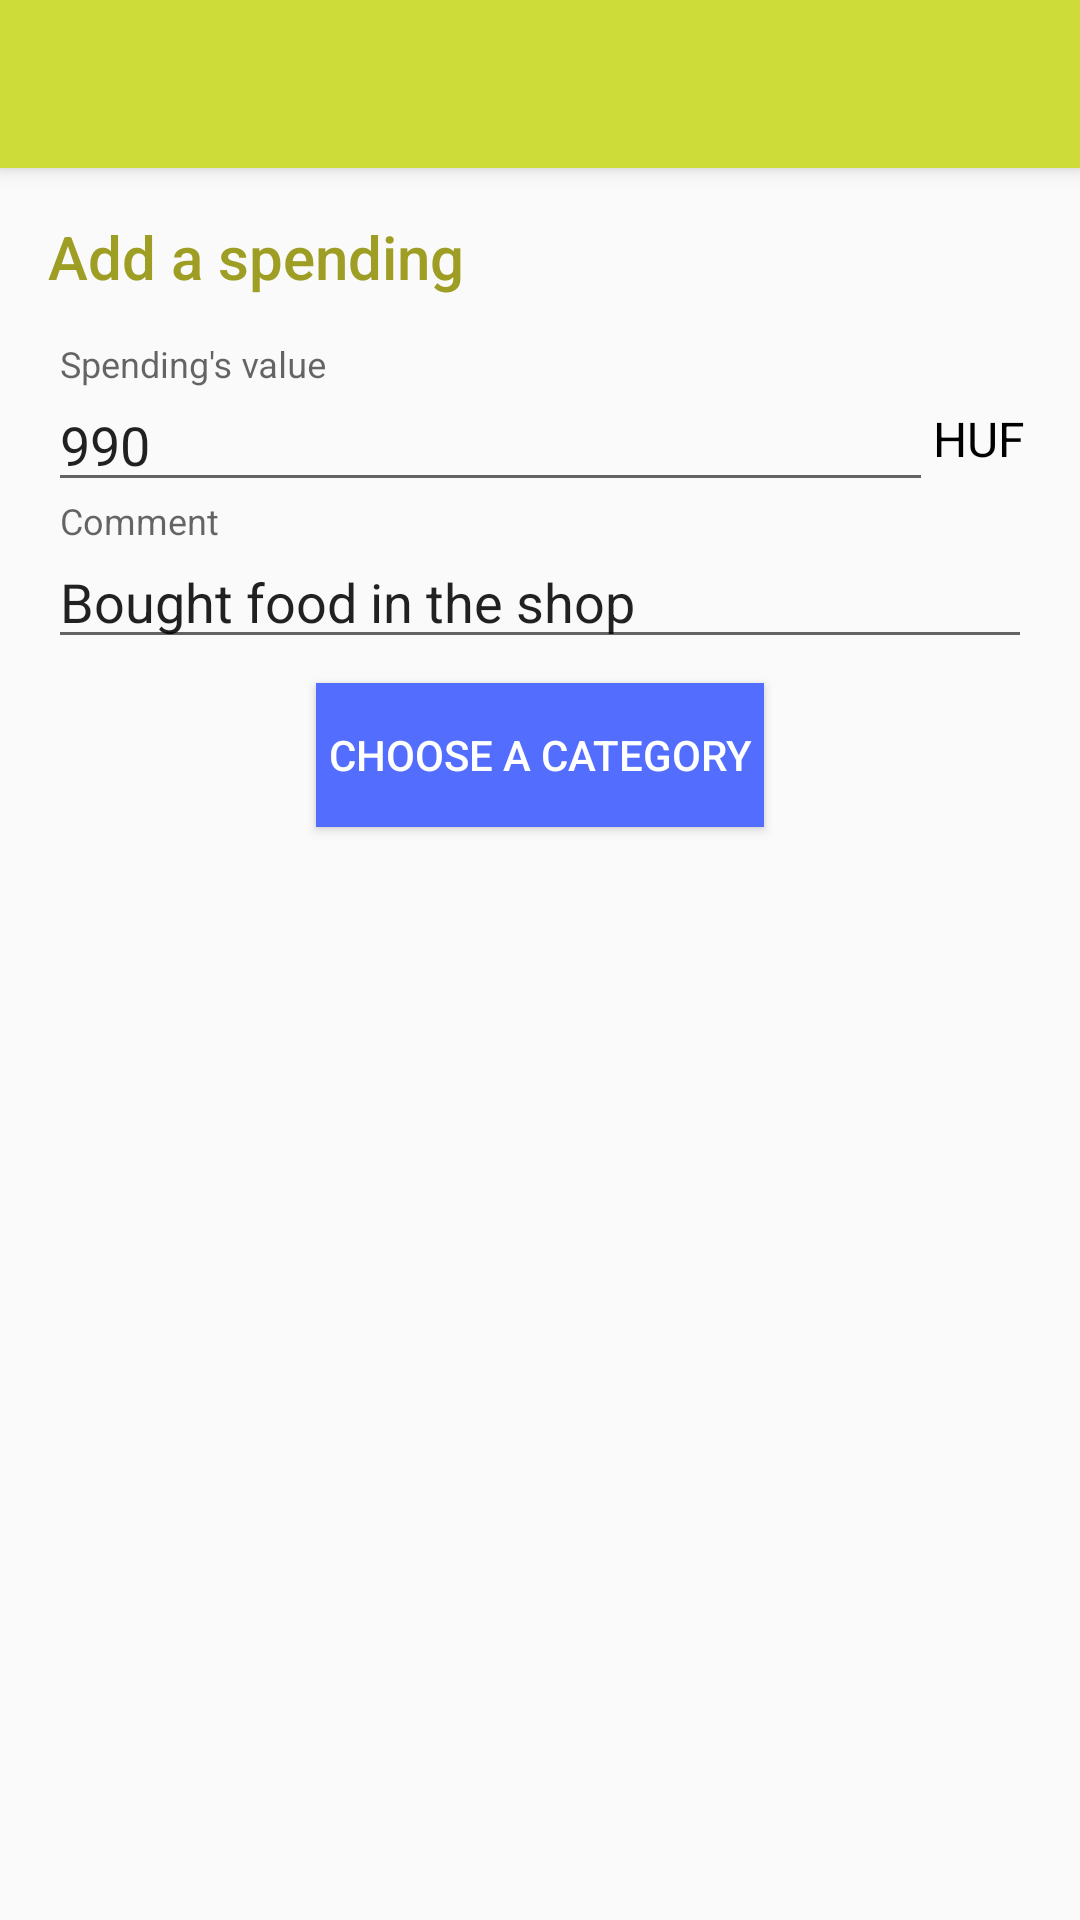

Produce the Android XML layout that renders to this screen, including the resource entries it uses.
<!-- AndroidManifest.xml: application theme AppTheme -->
<!-- res/layout/fragment_add_entry.xml -->
<?xml version="1.0" encoding="utf-8"?>
<LinearLayout xmlns:android="http://schemas.android.com/apk/res/android"
              xmlns:app="http://schemas.android.com/apk/res-auto"
              android:layout_width="match_parent"
              android:layout_height="match_parent"
              android:orientation="vertical">

    <android.support.v7.widget.Toolbar
        android:id="@+id/toolbar"
        android:layout_width="match_parent"
        android:layout_height="?attr/actionBarSize"
        android:background="@color/colorPrimary"
        android:elevation="4dp"/>

    <LinearLayout
        android:layout_width="match_parent"
        android:layout_height="match_parent"
        android:orientation="vertical"
        android:paddingLeft="16dp"
        android:paddingRight="16dp">

        <TextView
            android:layout_width="wrap_content"
            android:layout_height="wrap_content"
            android:fontFamily="sans-serif-medium"
            android:paddingBottom="16dp"
            android:paddingTop="16dp"
            android:text="Add a spending"
            android:textColor="@color/colorPrimaryDark"
            android:textSize="20sp"/>

        <LinearLayout
            android:layout_width="match_parent"
            android:layout_height="wrap_content"
            android:orientation="horizontal">

            <android.support.design.widget.TextInputLayout
                android:layout_width="0dp"
                android:layout_height="wrap_content"
                android:layout_weight="9">

                <EditText
                    android:id="@+id/et_value"
                    android:layout_width="match_parent"
                    android:layout_height="wrap_content"
                    android:layout_weight="9"
                    android:hint="Spending's value"
                    android:text="990"/>
            </android.support.design.widget.TextInputLayout>

            <TextView
                android:id="@+id/tv_currency"
                android:layout_width="0dp"
                android:layout_height="match_parent"
                android:layout_weight="1"
                android:gravity="center_vertical"
                android:paddingTop="10dp"
                android:text="HUF"
                android:textColor="@android:color/black"
                android:textSize="16sp"/>
        </LinearLayout>


        <android.support.design.widget.TextInputLayout
            android:layout_width="match_parent"
            android:layout_height="wrap_content"
            android:paddingBottom="8dp">

            <EditText
                android:id="@+id/et_note"
                android:layout_width="match_parent"
                android:layout_height="wrap_content"
                android:hint="Comment"
                android:text="Bought food in the shop"/>
        </android.support.design.widget.TextInputLayout>

        <Button
            android:id="@+id/btn_choose_category"
            android:layout_width="wrap_content"
            android:layout_height="wrap_content"
            android:layout_gravity="center_horizontal"
            android:background="@color/colorAccent"
            android:padding="4dp"
            android:text="Choose a category"
            android:textColor="@android:color/white"/>
    </LinearLayout>

</LinearLayout>
<!-- resources referenced by this layout -->
<resources>
  <color name="colorAccent">#536DFE</color>
  <color name="colorPrimary">#CDDC39</color>
  <color name="colorPrimaryDark">#9E9D24</color>
  <style name="AppTheme" parent="Theme.AppCompat.Light.NoActionBar">
          
          <item name="colorPrimary">@color/colorPrimary</item>
          <item name="colorPrimaryDark">@color/colorPrimaryDark</item>
          <item name="colorAccent">@color/colorAccent</item>
      </style>
</resources>
